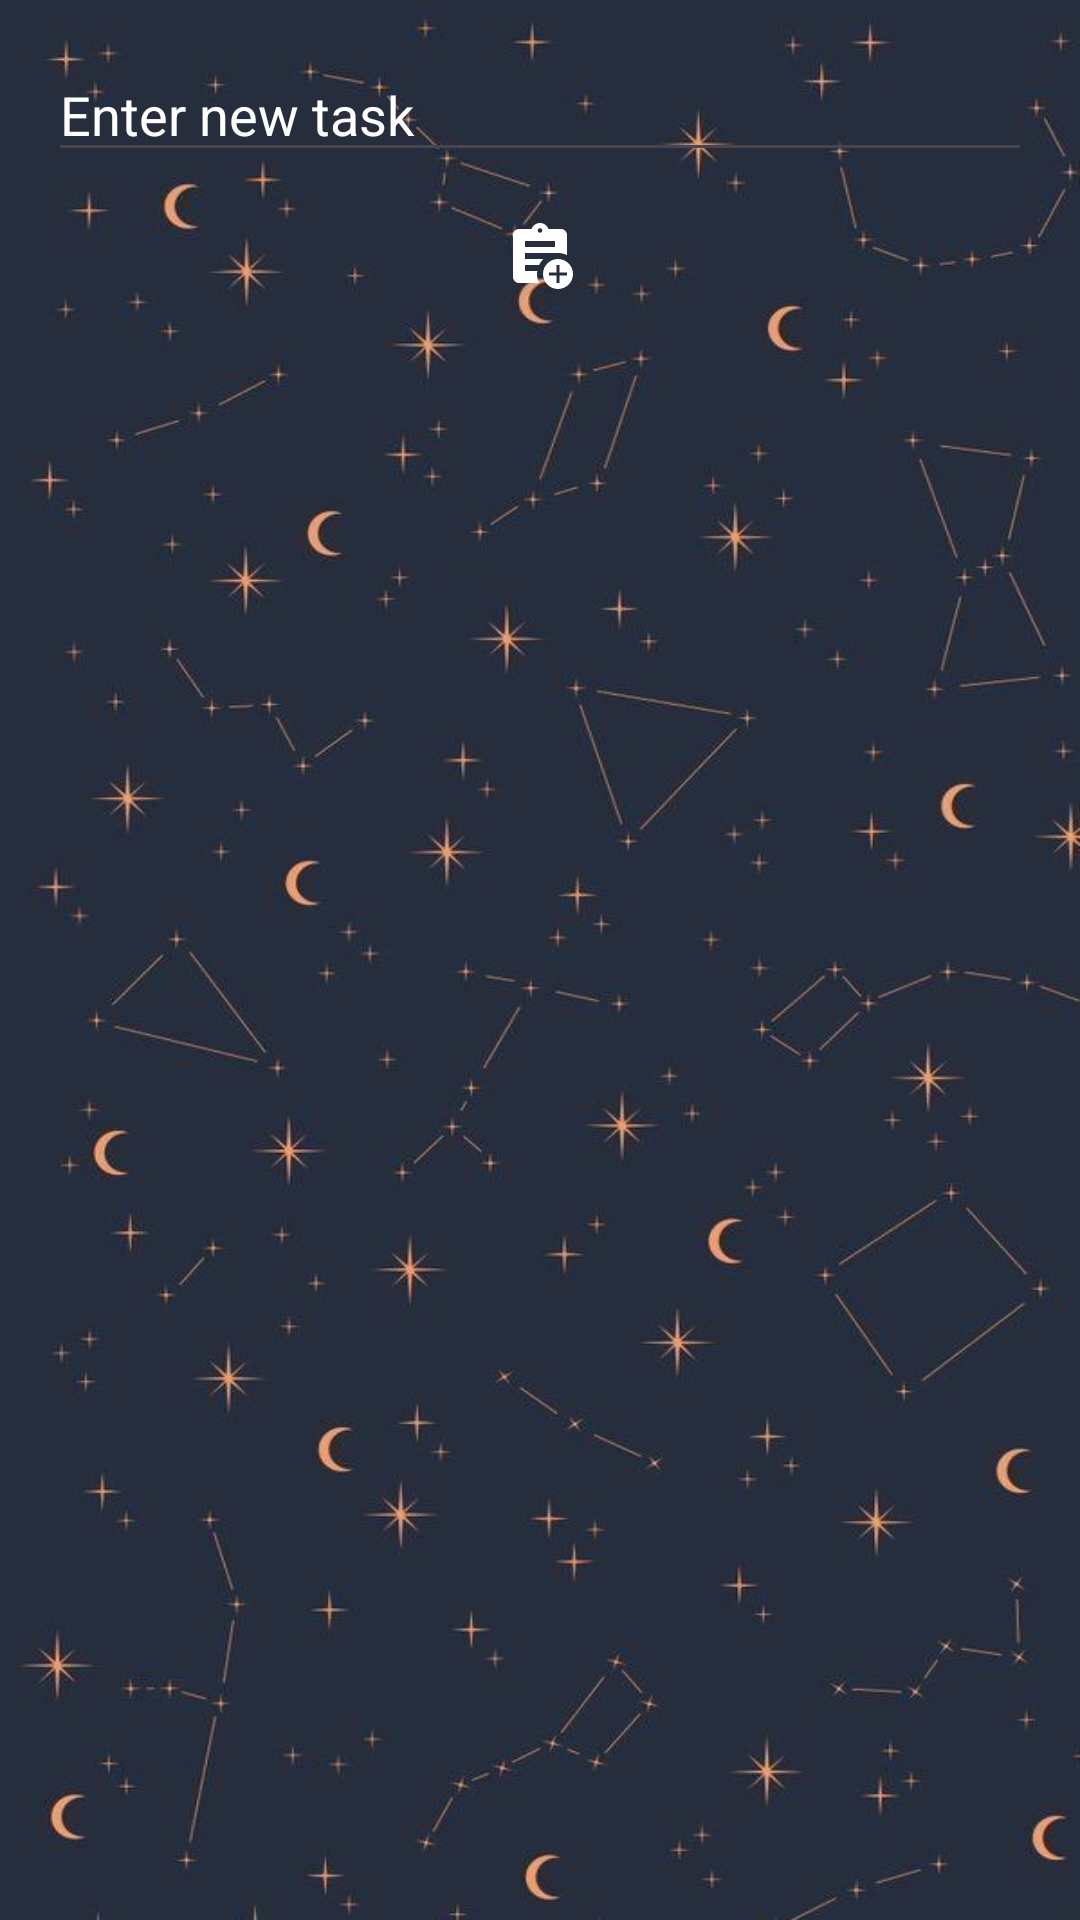

Write the Android layout XML for this screen, with the resource values it uses.
<!-- AndroidManifest.xml: application theme Theme.PlanItUp -->
<!-- res/layout/activity_subtasks.xml -->
<?xml version="1.0" encoding="utf-8"?>
<RelativeLayout xmlns:android="http://schemas.android.com/apk/res/android"
    xmlns:tools="http://schemas.android.com/tools"
    android:layout_width="match_parent"
    android:layout_height="match_parent"
    android:padding="16dp"
    tools:context=".SubtasksActivity"
    android:background="@drawable/task_bg">

    <EditText
        android:id="@+id/subtaskEditText"
        android:layout_width="match_parent"
        android:layout_height="wrap_content"
        android:hint="Enter new task"
        android:layout_marginBottom="16dp"
        android:textColorHint="@color/white"/>


    <ImageView
        android:id="@+id/addSubtaskButton"
        android:layout_width="wrap_content"
        android:layout_height="wrap_content"
        android:layout_below="@id/subtaskEditText"
        android:layout_centerHorizontal="true"
        android:src="@drawable/add_subtask"
        android:contentDescription="Add Subtask"/>

    <androidx.recyclerview.widget.RecyclerView
        android:id="@+id/recyclerView"
        android:layout_width="match_parent"
        android:layout_height="match_parent"
        android:layout_below="@id/addSubtaskButton"
        android:layout_marginTop="16dp"/>



</RelativeLayout>
<!-- resources referenced by this layout -->
<resources>
  <color name="white">#FFFFFFFF</color>
  <!-- drawable add_subtask (drawable) -->
  <vector xmlns:android="http://schemas.android.com/apk/res/android" android:height="24dp" android:tint="#ffff" android:viewportHeight="24" android:viewportWidth="24" android:width="24dp">
        
      <path android:fillColor="@android:color/white" android:pathData="M18,13c-2.76,0 -5,2.24 -5,5s2.24,5 5,5s5,-2.24 5,-5S20.76,13 18,13zM21,18.5h-2.5V21h-1v-2.5H15v-1h2.5V15h1v2.5H21V18.5z"/>
        
      <path android:fillColor="@android:color/white" android:pathData="M11.69,15c0.36,-0.75 0.84,-1.43 1.43,-2H7v-2c0,0 10.66,0 11,0c1.07,0 2.09,0.25 3,0.69V5c0,-1.1 -0.9,-2 -2,-2h-4.18C14.4,1.84 13.3,1 12,1S9.6,1.84 9.18,3H5C3.9,3 3,3.9 3,5v14c0,1.1 0.9,2 2,2h6.69C11.25,20.09 11,19.07 11,18c0,-0.34 0.03,-0.67 0.08,-1H7v-2H11.69zM12,2.75c0.41,0 0.75,0.34 0.75,0.75c0,0.41 -0.34,0.75 -0.75,0.75s-0.75,-0.34 -0.75,-0.75C11.25,3.09 11.59,2.75 12,2.75zM7,7h10v2H7V7z"/>
      
  </vector>
  <!-- drawable task_bg: jpeg bitmap (drawable, 60907 bytes) -->
  <style name="Theme.PlanItUp" parent="Base.Theme.PlanItUp" />
  <style name="Base.Theme.PlanItUp" parent="Theme.Material3.DayNight.NoActionBar">
          
          
      </style>
</resources>
